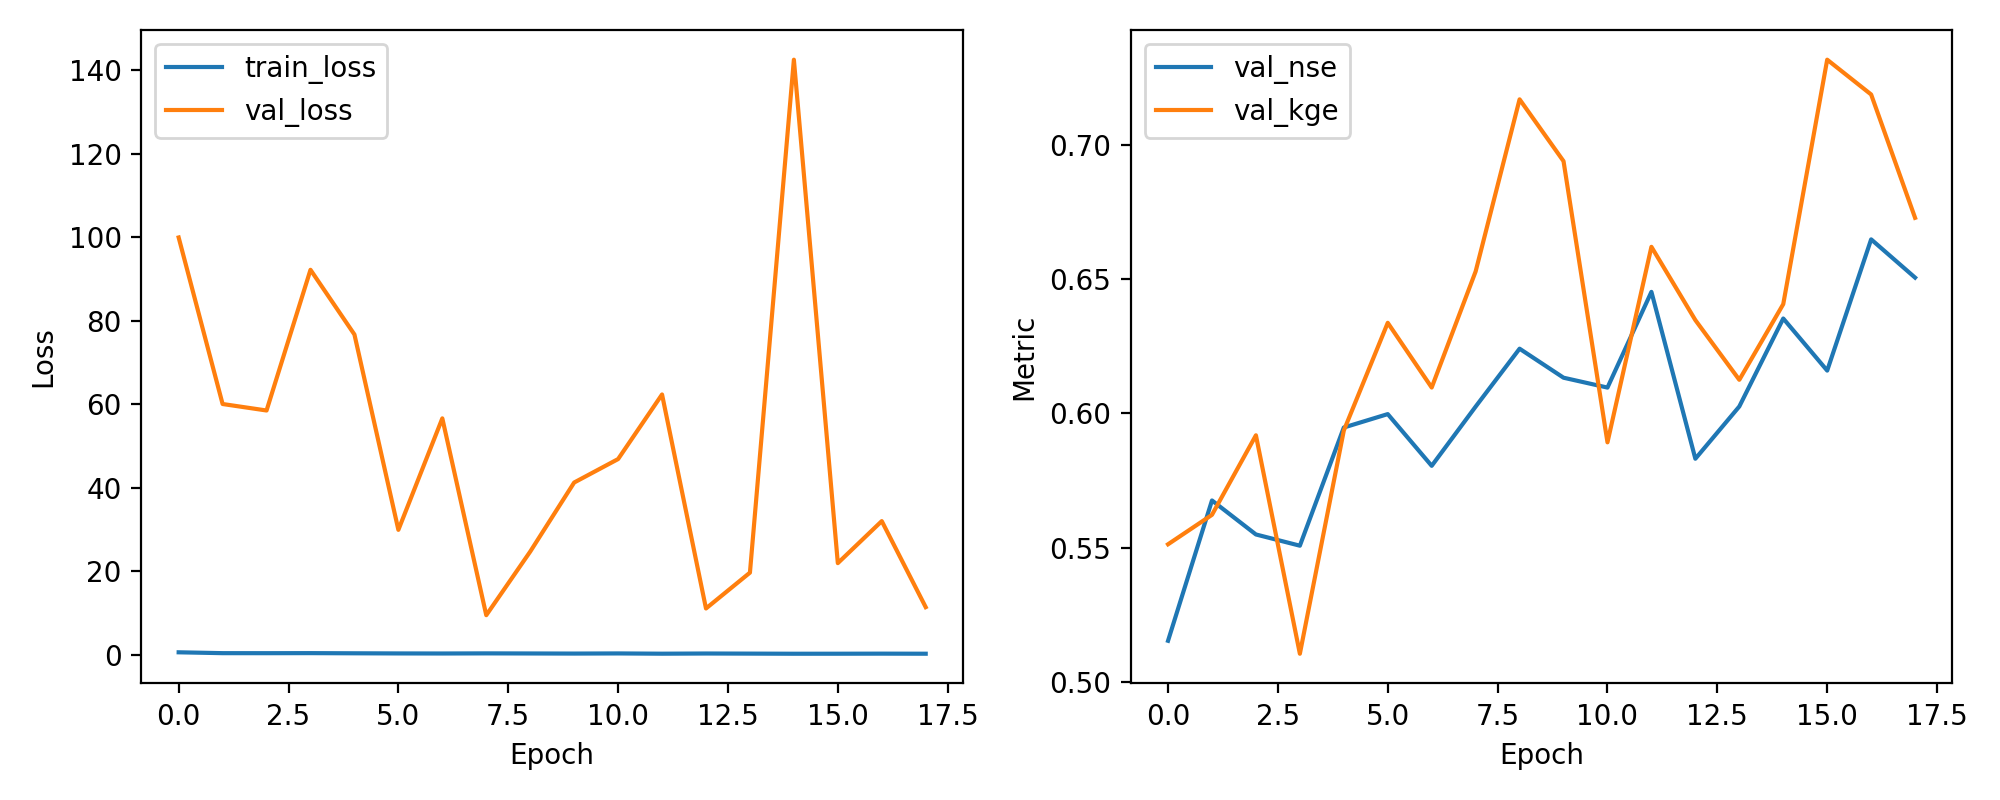

The table this chart was drawn from, first rows:
epoch, train_loss, val_loss, val_nse, val_kge
1, 0.6218, 99.97, 0.5154, 0.5513
2, 0.4172, 60.09, 0.5676, 0.5622
3, 0.4098, 58.54, 0.5549, 0.5918
4, 0.4233, 92.23, 0.5507, 0.5105
5, 0.3842, 76.73, 0.5947, 0.5936
6, 0.3504, 29.95, 0.5997, 0.6337
7, 0.3354, 56.65, 0.5805, 0.6096
8, 0.3638, 9.512, 0.6025, 0.6528
9, 0.3422, 24.74, 0.6241, 0.7168
10, 0.3177, 41.28, 0.6133, 0.6938
11, 0.3507, 46.9, 0.6096, 0.5892
12, 0.2884, 62.37, 0.6452, 0.662
13, 0.3336, 11.12, 0.5831, 0.6347
14, 0.3073, 19.7, 0.6026, 0.6125
15, 0.2774, 142.6, 0.6353, 0.6406
16, 0.2829, 21.98, 0.6159, 0.7316
17, 0.3006, 32.04, 0.6647, 0.7186
18, 0.2827, 11.43, 0.6505, 0.6727
